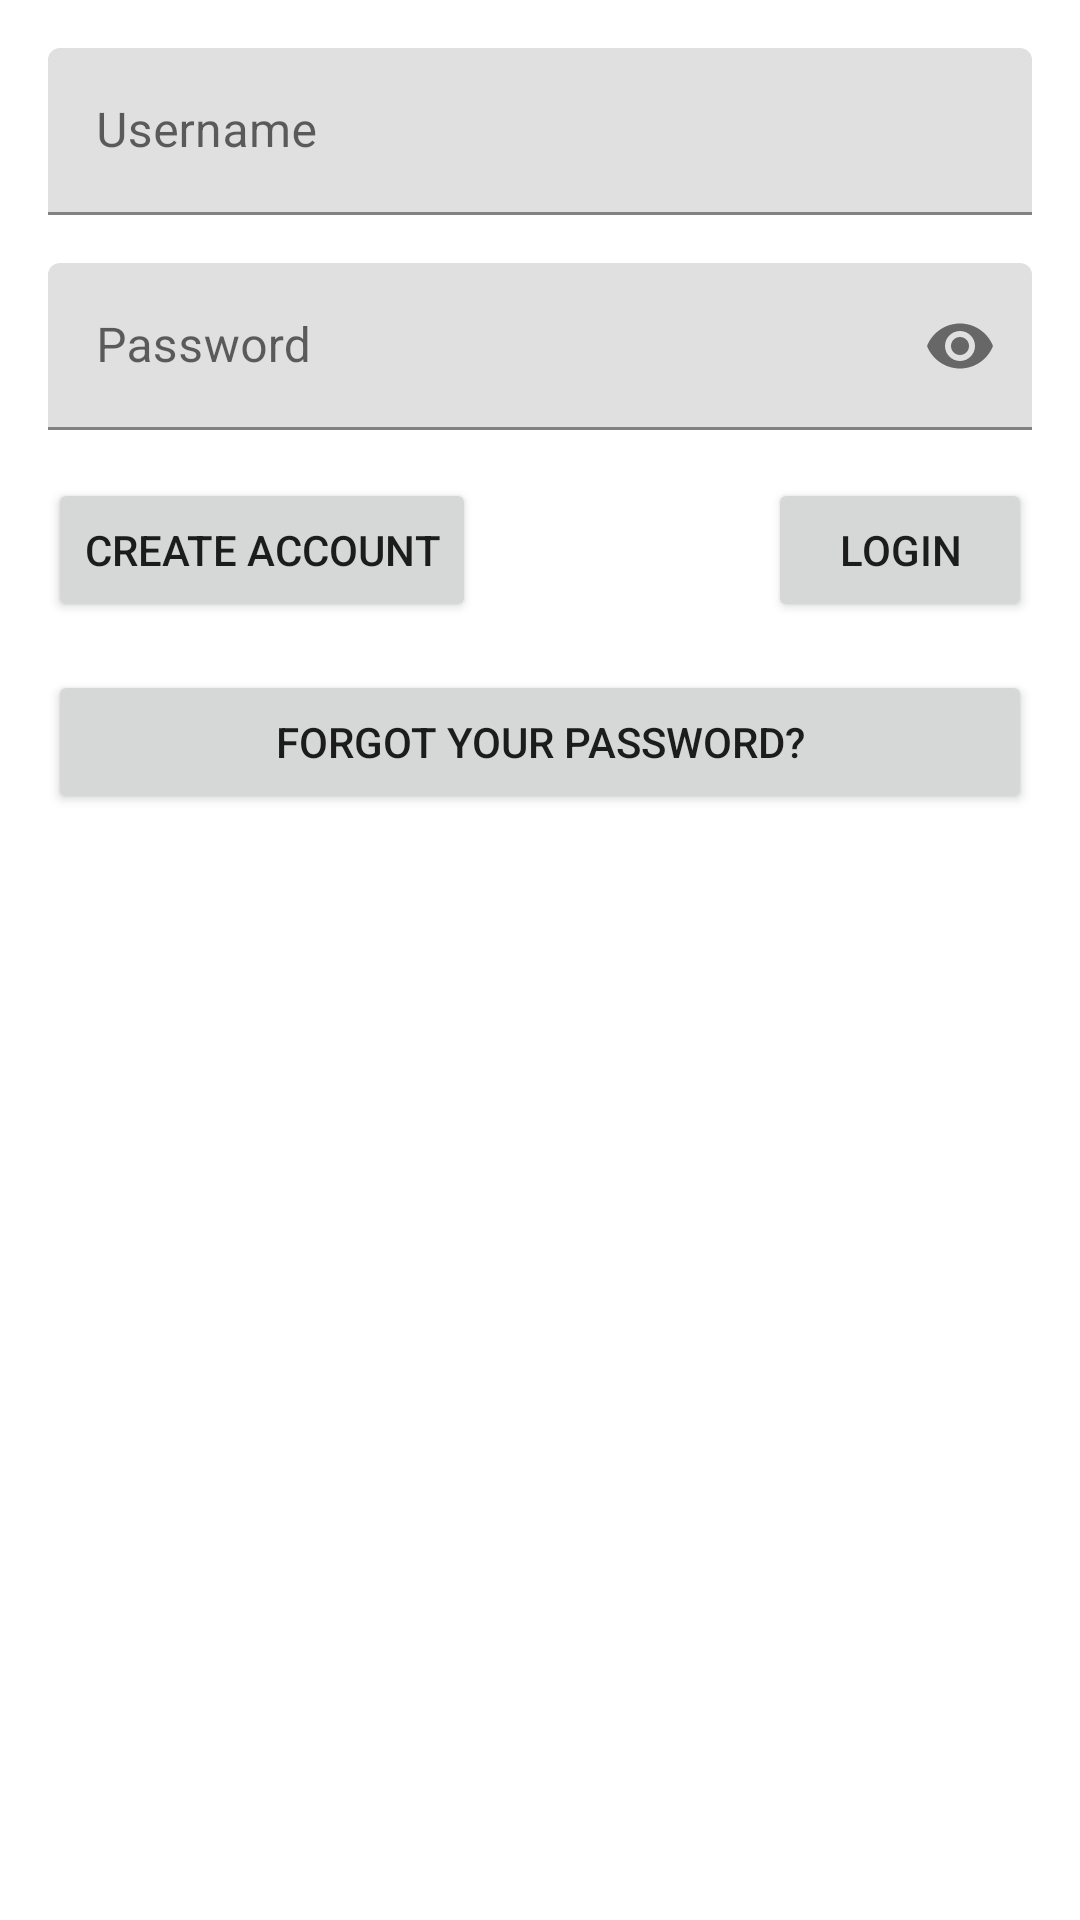

Produce the Android XML layout that renders to this screen, including the resource entries it uses.
<!-- AndroidManifest.xml: application theme Theme.EasyDeals -->
<!-- res/layout/fragment_login.xml -->
<?xml version="1.0" encoding="utf-8"?>
<layout xmlns:android="http://schemas.android.com/apk/res/android"
    xmlns:tools="http://schemas.android.com/tools"
    xmlns:app="http://schemas.android.com/apk/res-auto">

    <data>

    </data>

    <ScrollView
        android:layout_width="match_parent"
        android:layout_height="match_parent"
        tools:context=".fragment.FragmentLogin">

        <androidx.constraintlayout.widget.ConstraintLayout
            android:layout_width="match_parent"
            android:layout_height="wrap_content">

            <com.google.android.material.textfield.TextInputLayout
                android:id="@+id/text_input_username"
                android:hint="@string/username"
                app:errorIconDrawable="@drawable/ic_error"
                android:layout_margin="@dimen/margin_normal"
                app:layout_constraintTop_toTopOf="parent"
                app:layout_constraintStart_toStartOf="parent"
                app:layout_constraintEnd_toEndOf="parent"
                android:layout_width="0dp"
                android:layout_height="wrap_content">

                <com.google.android.material.textfield.TextInputEditText
                    android:id="@+id/edit_username"
                    android:inputType="text"
                    android:maxLines="1"
                    android:layout_width="match_parent"
                    android:layout_height="wrap_content" />

            </com.google.android.material.textfield.TextInputLayout>

            <com.google.android.material.textfield.TextInputLayout
                android:id="@+id/text_input_password"
                android:hint="@string/password"
                app:errorIconDrawable="@drawable/ic_error"
                android:layout_margin="@dimen/margin_normal"
                app:passwordToggleEnabled="true"
                app:passwordToggleDrawable="@drawable/ic_visibility"
                app:layout_constraintStart_toStartOf="parent"
                app:layout_constraintEnd_toEndOf="parent"
                app:layout_constraintTop_toBottomOf="@id/text_input_username"
                android:layout_width="0dp"
                android:layout_height="wrap_content">

                <com.google.android.material.textfield.TextInputEditText
                    android:id="@+id/edit_password"
                    android:inputType="textPassword"
                    android:maxLines="1"
                    android:layout_width="match_parent"
                    android:layout_height="wrap_content" />

            </com.google.android.material.textfield.TextInputLayout>

            <Button
                android:id="@+id/btn_login"
                android:text="@string/login"
                android:layout_margin="@dimen/margin_normal"
                app:layout_constraintTop_toBottomOf="@id/text_input_password"
                app:layout_constraintEnd_toEndOf="parent"
                android:layout_width="wrap_content"
                android:layout_height="wrap_content" />

            <Button
                android:id="@+id/btn_signup"
                android:text="@string/create_account"
                android:layout_margin="@dimen/margin_normal"
                app:layout_constraintTop_toBottomOf="@id/text_input_password"
                app:layout_constraintStart_toStartOf="parent"
                android:layout_width="wrap_content"
                android:layout_height="wrap_content" />

            <Button
                android:id="@+id/btn_password_reset"
                android:text="@string/forgot_your_password"
                android:layout_margin="@dimen/margin_normal"
                app:layout_constraintTop_toBottomOf="@id/btn_signup"
                app:layout_constraintStart_toStartOf="parent"
                app:layout_constraintEnd_toEndOf="parent"
                android:layout_width="0dp"
                android:layout_height="wrap_content" />

        </androidx.constraintlayout.widget.ConstraintLayout>

    </ScrollView>
</layout>
<!-- resources referenced by this layout -->
<resources>
  <dimen name="margin_normal">16dp</dimen>
  <string name="create_account">Create account</string>
  <string name="forgot_your_password">Forgot your password?</string>
  <string name="login">Login</string>
  <string name="password">Password</string>
  <string name="username">Username</string>
  <style name="Theme.EasyDeals" parent="Theme.MaterialComponents.DayNight.DarkActionBar">
          
          <item name="colorPrimary">@color/purple_500</item>
          <item name="colorPrimaryVariant">@color/purple_700</item>
          <item name="colorOnPrimary">@color/white</item>
          
          <item name="colorSecondary">@color/teal_200</item>
          <item name="colorSecondaryVariant">@color/teal_700</item>
          <item name="colorOnSecondary">@color/black</item>
          
          <item name="android:statusBarColor" tools:targetApi="l">?attr/colorPrimaryVariant</item>
          
      </style>
  <!-- not gathered from this repository: default colours our renderer supplied (Android Studio template values) -->
  <color name="purple_500">#FF6200EE</color>
  <color name="purple_700">#FF3700B3</color>
  <color name="teal_200">#FF03DAC5</color>
  <color name="teal_700">#FF018786</color>
  <color name="black">#FF000000</color>
  <color name="white">#FFFFFFFF</color>
</resources>
